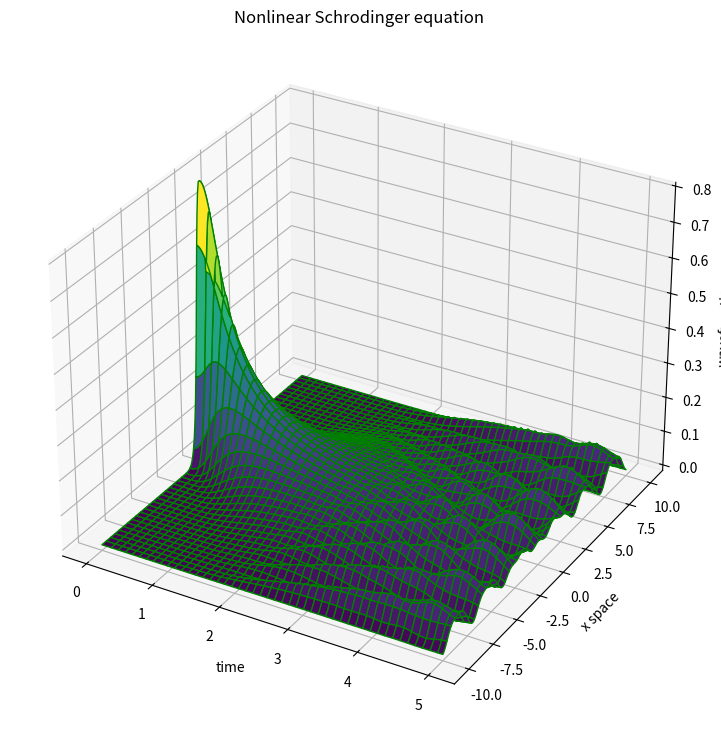

Write the Python code that produced this figure.
import numpy as np
import matplotlib.pyplot as plt


#Butcher tableau data:
rkf4 = np.array([25/216, 0., 1408/2565, 2197/4104, -1/5, 0.])
rkf5 = np.array([16/135 , 0. ,6656/12825 ,28561/56430 ,-9/50 ,2/55])
beta = np.array([[1/4, 0., 0., 0., 0., 0.],
                  [3/32, 9/32, 0., 0., 0., 0.], 
                  [1932/2197, -7200/2197, 7296/2197, 0., 0., 0.],
                  [439/216 ,-8., 3680/513, -845/4104, 0., 0.],
                  [-8/27, 2., -3544/2565, 1859/4104, -11/40, 0.]])
diff = rkf4 - rkf5

def RKF45(t0, tf, vec_0, values, dvdt):  
    
    """
    The store parameter dictates how long would the time array and vecs array
    supposed to be. It is here set to be 20000.
    
    the time array contains all the retrieved values of time. First element is 
    set to be the initial time t0.
    
    vecs is a matrix containing all the coordinates of the system over time. 
    The shape of the matrix is length x store, where length is the number of 
    coordinates evaluated in the system, and store the number of data points 
    collected over time. The length is imposed by referring to the initial 
    condition of the system at t0, vec_0. 
    """
    store = 20000
    
    time = np.zeros(store)
    time[0] = t0
    
    length = len(vec_0)
    vecs = np.zeros((length , store), dtype = complex)
    vecs[:, 0] = vec_0
    
    #variables of time and coordinates
    t0 , vec_0 = t0, vec_0
    
    #initial imposed stepsize & error tolerance
    h, epsilon_0 =  1e-2, 1e-7
    
    """
    pos takes count of the number of iterations calculated in the array.
    cut takes account of the number of times the data points have to be reduced 
    to be less than the imposed store.
    """
    pos = 1
    cut = 1
    while t0 < tf:
        
        #matrix to be filled with the k values:
        k = np.zeros((length, 6), dtype=complex)
        k[:, 0] =  h*dvdt(vec_0, values)
        
        for i in range(len(diff)-1):
            #successive k vals are calculated by using the data 
            #in the Butcher Tableau:
            sums = vec_0+ np.dot(k , beta[i])
            k[:, i+1]= h*dvdt(sums, values)
            
        #truncation error:
        eps = max([abs(np.dot(diff, k[i])) for i in range(len(k))])

        if eps > epsilon_0:    
            #new step calculated and procedure repeated
            h = 0.87*h*(epsilon_0/eps)**(1/5) 
            continue
        
        #when the truncation error is acceptable, derive successive point:
        vec_0 = vec_0 + np.dot(k, rkf5)
        t0 = t0+h
        
        #next timestep is derived
        h = 0.87*h*(epsilon_0/eps)**(1/5)
        
        #attach newly derived values to time and vecs, update pos
        time[pos] += t0
        vecs[:, pos] += vec_0
        pos += 1
        
        """
        The following if condition is started when pos becomes greater than 
        store, hence when the number of iterations is greater than the accepted
        number of data points. the time array and vecs matrix are enlarged, and
        the cut parameter is updated.
        """
        if pos%store == 0:
            time = np.append(time, np.zeros(store))
            vecs = np.hstack((vecs, np.zeros((length, store)) ))
            cut += 1
        
    #the "empty" spaces in the time array and vecs matrix are deleted:    
    time = time[:pos]
    vecs = vecs[:, :pos]
    
    #correcting overshooting, so the computed final time matches with tf:
    ta, tb, va, vb = time[-2], time[-1], vecs[:, -2], vecs[:, -1]
    vecs_cut, t_cut  = (va*(tf-tb) - vb*(tf - ta))/(ta-tb), tf
    
    #data cutting, the number of datat points is reduced by cut:
    time = time[::cut]
    vecs = vecs[:, ::cut]
    
    """
    the final coords and time calculated with the overshootinf correction are
    finally imposed, substituting the last computed data point.
    """
    time[-1] = t_cut
    vecs[:, -1] = vecs_cut
    
    return time, vecs

def U(N):
    base  = np.zeros([N, N])
    for x in range(N):
        if x+1 in range(N):
            base[x, x+1] = 1
    return base
 
    
def D(N):
    base  = np.zeros([N, N])
    for x in range(N):
        if x+1 in range(N):
            base[x+1, x] = 1
    return base

def NLS(X, args):
    x, V = args
    N = len(X)
    dx = x[1]-x[0]
    
    I = np.identity(N)
    H = (-2*I + U(N) + D(N))/(dx**2) +0j # + np.diag(V(x))
    
    NL = np.diag( X*np.conj(X) )
    
    dPdt = np.matrix(1j*(H+NL))*np.matrix(X).T
    
    return np.array(dPdt.T)[0]

def Normalisation(x, f):
    F = f*np.conj(f)
    h = x[1]-x[0]
    I = 0
    for i in range(len(x)-1):
        I +=(F[i]+F[i+1])*h/2
        
    return f/np.sqrt(I)
    
    
x = np.linspace(-10, 10, 200)

def V(x): return x*(0+0j) #x**2

args = [x, V]

Psi0 = np.exp(-abs(x)**2)
Psi0 = Normalisation(x, Psi0)

sol = RKF45(0, 5, Psi0, args, NLS)

t = sol[0]
Psi = sol[1]

P = Psi*np.conj(Psi) 

tmesh, xmesh = np.meshgrid(t, x)

fig = plt.figure(figsize=(9, 10))
 
# syntax for 3-D plotting
ax = plt.axes(projection ='3d')
 
# syntax for plotting
ax.plot_surface(tmesh, xmesh, np.real(P), cmap ='viridis', edgecolor ='green')
ax.set_title("Nonlinear Schrodinger equation")
ax.set(ylabel = "x space", xlabel= "time", zlabel = "wavefunction")
plt.show()








